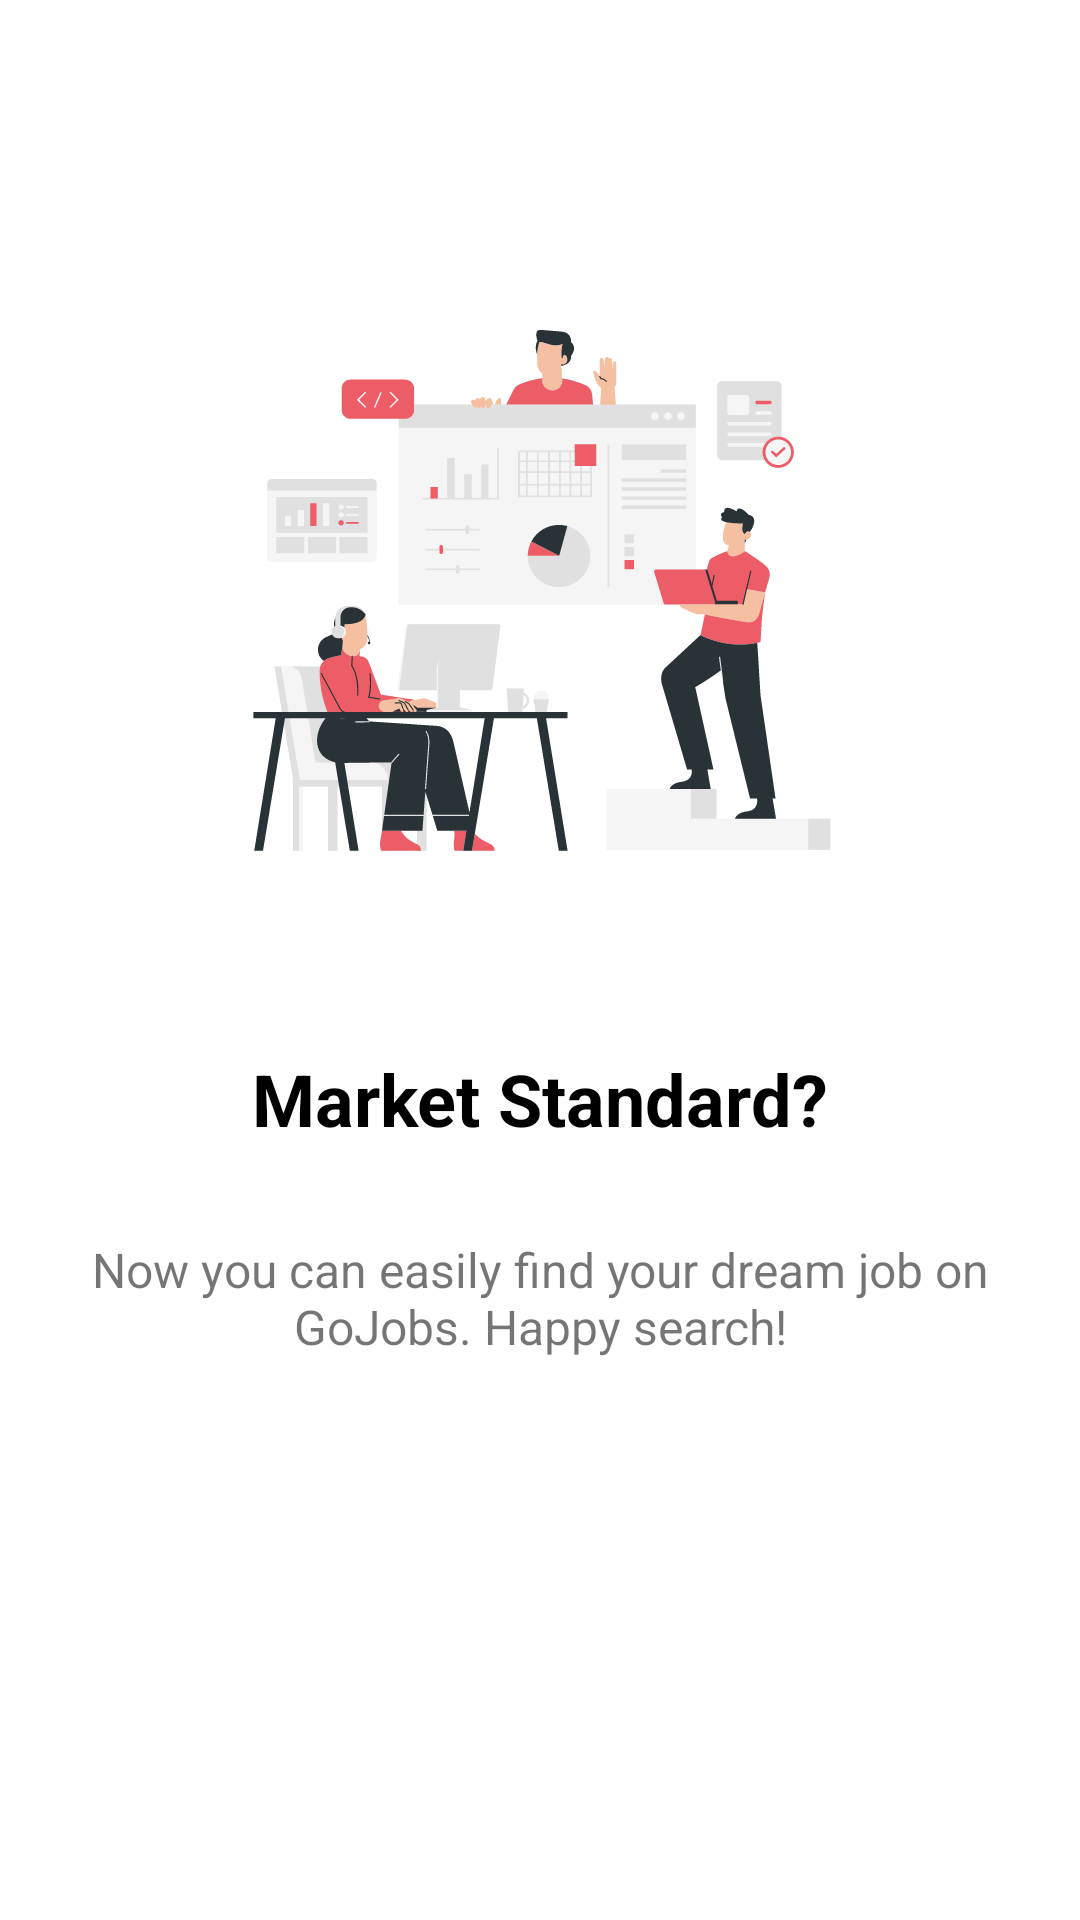

Produce the Android XML layout that renders to this screen, including the resource entries it uses.
<!-- AndroidManifest.xml: application theme Theme.LatihanChapter5_Login -->
<!-- res/layout/fragment_on_boarding3.xml -->
<?xml version="1.0" encoding="utf-8"?>
<androidx.constraintlayout.widget.ConstraintLayout xmlns:android="http://schemas.android.com/apk/res/android"
    xmlns:app="http://schemas.android.com/apk/res-auto"
    xmlns:tools="http://schemas.android.com/tools"
    android:layout_width="match_parent"
    android:layout_height="match_parent"
    tools:context=".fragment.OnBoardingFragment3"
    tools:ignore="HardcodedText">

    
    <ImageView
        android:id="@+id/imageView3"
        android:layout_width="250dp"
        android:layout_height="200dp"
        android:layout_marginTop="100dp"
        android:src="@drawable/ic_company"
        app:layout_constraintEnd_toEndOf="parent"
        app:layout_constraintStart_toStartOf="parent"
        app:layout_constraintTop_toTopOf="parent" />

    <TextView
        android:id="@+id/textView2"
        android:layout_width="wrap_content"
        android:layout_height="wrap_content"
        android:layout_marginTop="50dp"
        android:text="Market Standard?"
        android:textColor="@color/black"
        android:textSize="24sp"
        android:textStyle="bold"
        app:layout_constraintEnd_toEndOf="@+id/imageView3"
        app:layout_constraintStart_toStartOf="@+id/imageView3"
        app:layout_constraintTop_toBottomOf="@+id/imageView3" />

    <TextView
        android:layout_width="wrap_content"
        android:layout_height="wrap_content"
        android:layout_marginTop="30dp"
        android:text="Now you can easily find your dream job on GoJobs. Happy search!"
        app:layout_constraintEnd_toEndOf="@+id/textView2"
        app:layout_constraintTop_toBottomOf="@+id/textView2"
        app:layout_constraintStart_toStartOf="@id/textView2"
        android:textAlignment="center"
        android:textSize="16sp"/>

</androidx.constraintlayout.widget.ConstraintLayout>
<!-- resources referenced by this layout -->
<resources>
  <color name="black">#FF000000</color>
  <!-- drawable ic_company: vector/xml drawable (drawable, 56983 chars, omitted) -->
  <style name="Theme.LatihanChapter5_Login" parent="Theme.MaterialComponents.DayNight.NoActionBar">
          
          <item name="colorPrimary">@color/purple_500</item>
          <item name="colorPrimaryVariant">@color/purple_700</item>
          <item name="colorOnPrimary">@color/white</item>
          
          <item name="colorSecondary">@color/teal_200</item>
          <item name="colorSecondaryVariant">@color/teal_700</item>
          <item name="colorOnSecondary">@color/black</item>
          
          <item name="android:statusBarColor">?attr/colorPrimaryVariant</item>
          
      </style>
  <color name="purple_500">#FF6200EE</color>
  <color name="purple_700">#FF3700B3</color>
  <color name="white">#FFFFFFFF</color>
  <color name="teal_200">#FF03DAC5</color>
  <color name="teal_700">#FF018786</color>
</resources>
